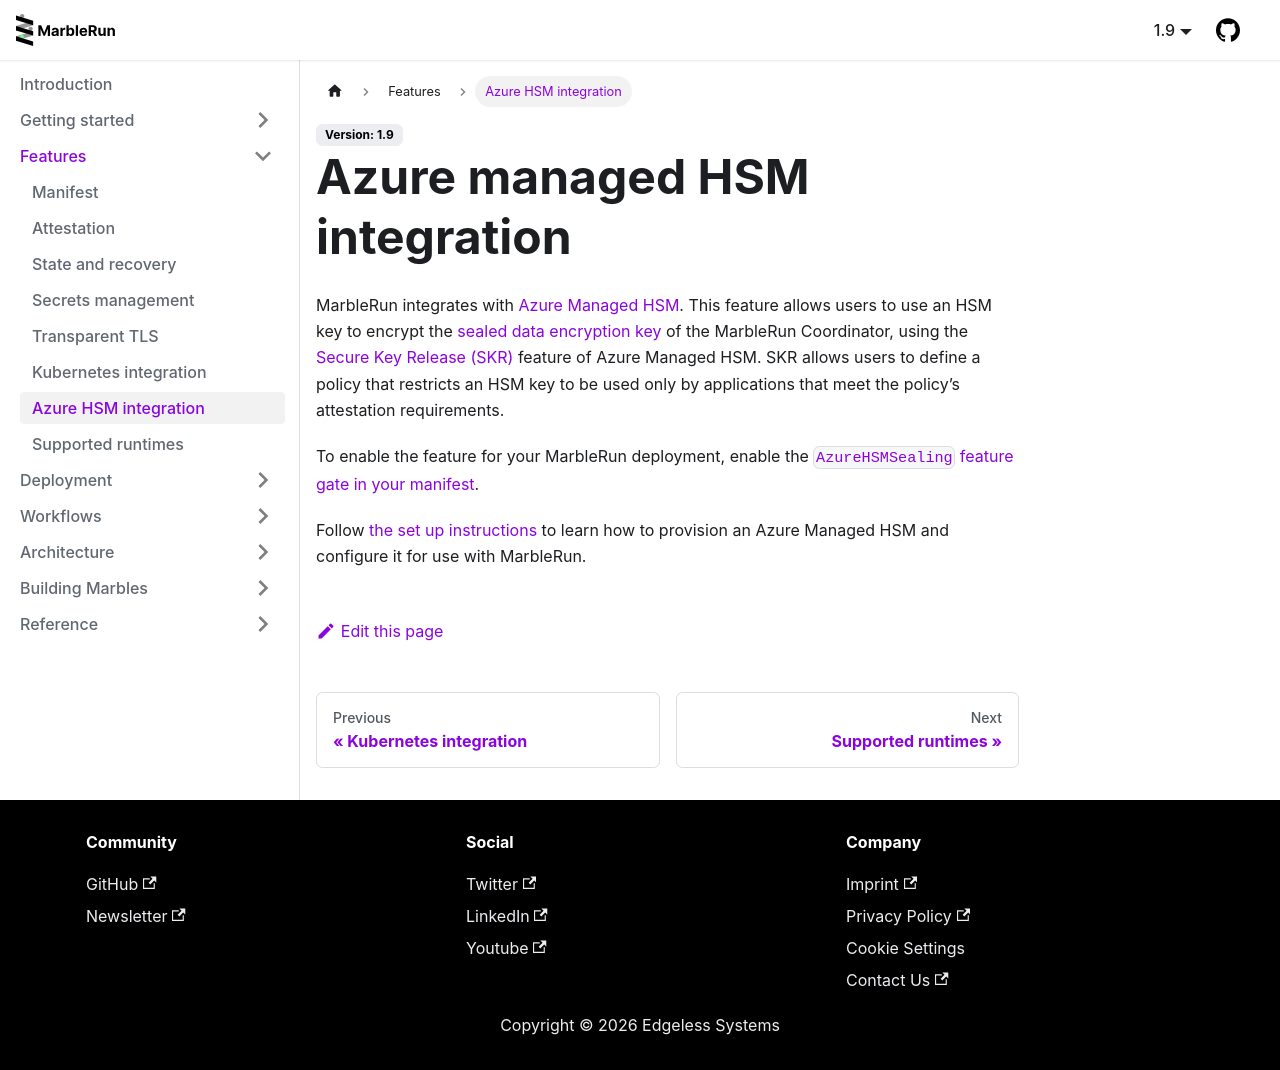

repository: edgelesssys/marblerun · page: features/hsm-sealing.html · generator: docusaurus

# Azure managed HSM integration

MarbleRun integrates with [Azure Managed HSM](https://learn.microsoft.com/en-us/azure/key-vault/managed-hsm/overview).
This feature allows users to use an HSM key to encrypt the [sealed data encryption key](../architecture/security.md#encryption-of-state) of the MarbleRun Coordinator,
using the [Secure Key Release (SKR)](https://learn.microsoft.com/en-us/azure/confidential-computing/concept-skr-attestation) feature of Azure Managed HSM.
SKR allows users to define a policy that restricts an HSM key to be used only by applications that meet the policy’s attestation requirements.

To enable the feature for your MarbleRun deployment, enable the [`AzureHSMSealing` feature gate in your manifest](../workflows/define-manifest.md#config).

Follow [the set up instructions](../workflows/hsm-sealing.md) to learn how to provision an Azure Managed HSM and configure it for use with MarbleRun.
